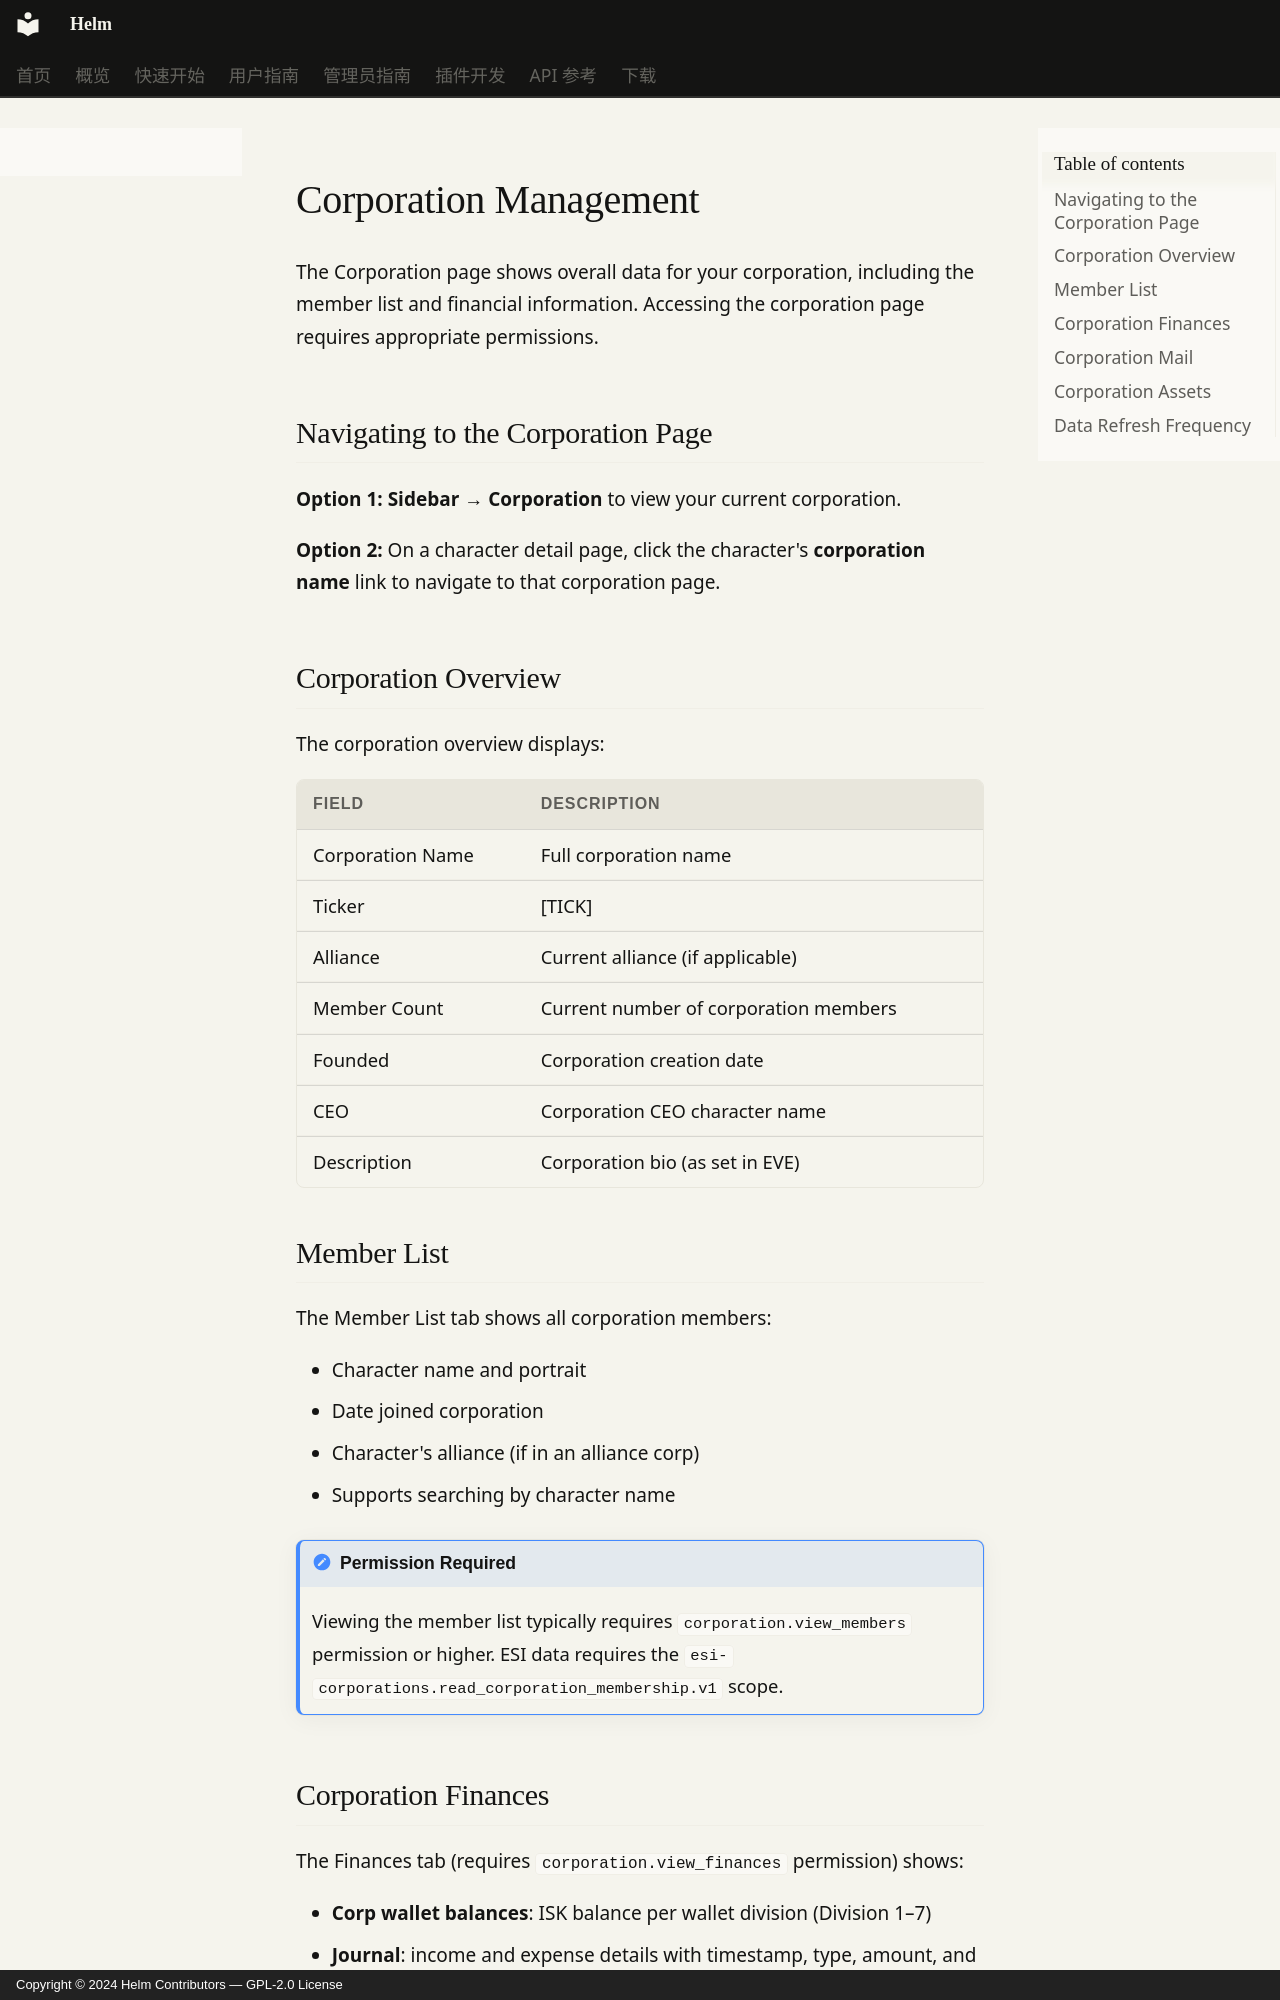

repository: Jerry-Scintilla/Helm-docs · page: user-guide/corporations.en/index.html · generator: mkdocs · copyright: Copyright © 2024 Helm Contributors — GPL-2.0 License

# Corporation Management

The Corporation page shows overall data for your corporation, including the member list and financial information. Accessing the corporation page requires appropriate permissions.

## Navigating to the Corporation Page

**Option 1:** **Sidebar → Corporation** to view your current corporation.

**Option 2:** On a character detail page, click the character's **corporation name** link to navigate to that corporation page.

## Corporation Overview

The corporation overview displays:

| Field | Description |
|-------|-------------|
| Corporation Name | Full corporation name |
| Ticker | \[TICK\] |
| Alliance | Current alliance (if applicable) |
| Member Count | Current number of corporation members |
| Founded | Corporation creation date |
| CEO | Corporation CEO character name |
| Description | Corporation bio (as set in EVE) |

## Member List

The Member List tab shows all corporation members:

- Character name and portrait
- Date joined corporation
- Character's alliance (if in an alliance corp)
- Supports searching by character name

!!! note "Permission Required"
    Viewing the member list typically requires `corporation.view_members` permission or higher. ESI data requires the `esi-corporations.read_corporation_membership.v1` scope.
